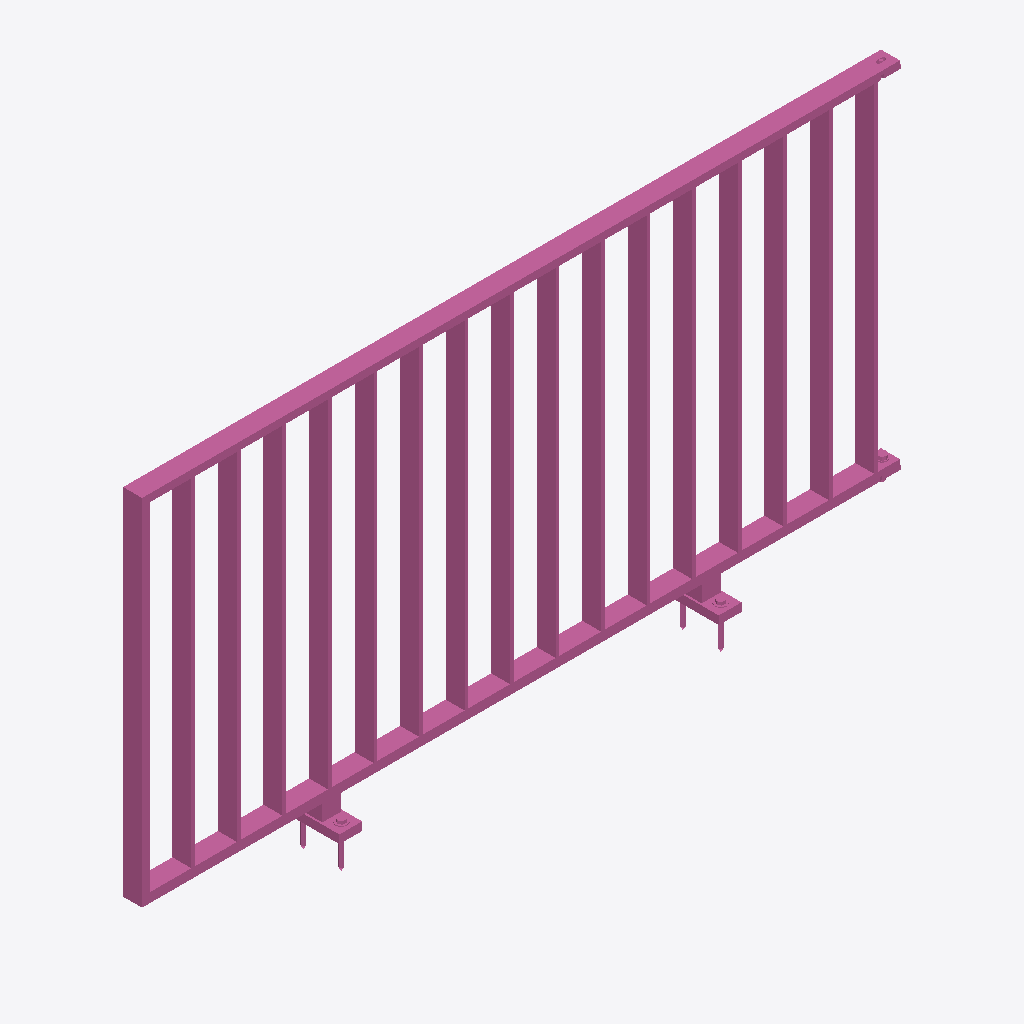
Isometric view of an IFC building model (IFC-SPF (STEP), schema IFC4, length unit metre), seen from the south-west, elements coloured by IFC class: 1 railing (pink).
Extent 2.0 m × 0.1 m × 1.1 m (x, y, z). Storeys (1): Ebene 0 at 0.00 m. Elements (1): 1 IfcRailing.

HEADER;
FILE_DESCRIPTION(('ViewDefinition [CoordinationView_V2.0]','ExchangeRequirement []'),'2;1');
FILE_NAME('','2024-05-07T10:33:35',(''),(''),'ODA IFC SDK 22.6','22.1.1.516 - Exporter 22.1.1.516 - Default UI','');
FILE_SCHEMA(('IFC4'));
ENDSEC;
DATA;
#93=IFCPROJECT('3JkdSrIPPFBg8WI9Yiw3Uw',#20,'',$,$,'','',(#86),#83);
#105=IFCSITE('3JkdSrIPPFBg8WI9Yiw3Uu',#20,'Default',$,$,#104,$,$,.ELEMENT.,(42,24,53,508911),(-71,-15,-29,-58837),0.0,$,$);
#95=IFCBUILDING('3JkdSrIPPFBg8WI9Yiw3Ux',#20,'',$,$,#16,$,'',.ELEMENT.,$,$,#94);
#98=IFCBUILDINGSTOREY('3JkdSrIPPFBg8WI9XJ5yzH',#20,'Ebene 0',$,'Ebene:Ebene 1',#97,$,'Ebene 0',.ELEMENT.,0.0);
#754=IFCRAILING('0FMyrE4zn1igQrSQvEAVrn',#20,'DB_Gelaender_S01_S10_Pass_Links:DB_Gelaender_S01_S10_Pass_Links:14847515',$,'DB_Gelaender_S01_S10_Pass_Links:DB_Gelaender_S01_S10_Pass_Links',#753,#751,'14847515',.NOTDEFINED.);
ENDSEC;
